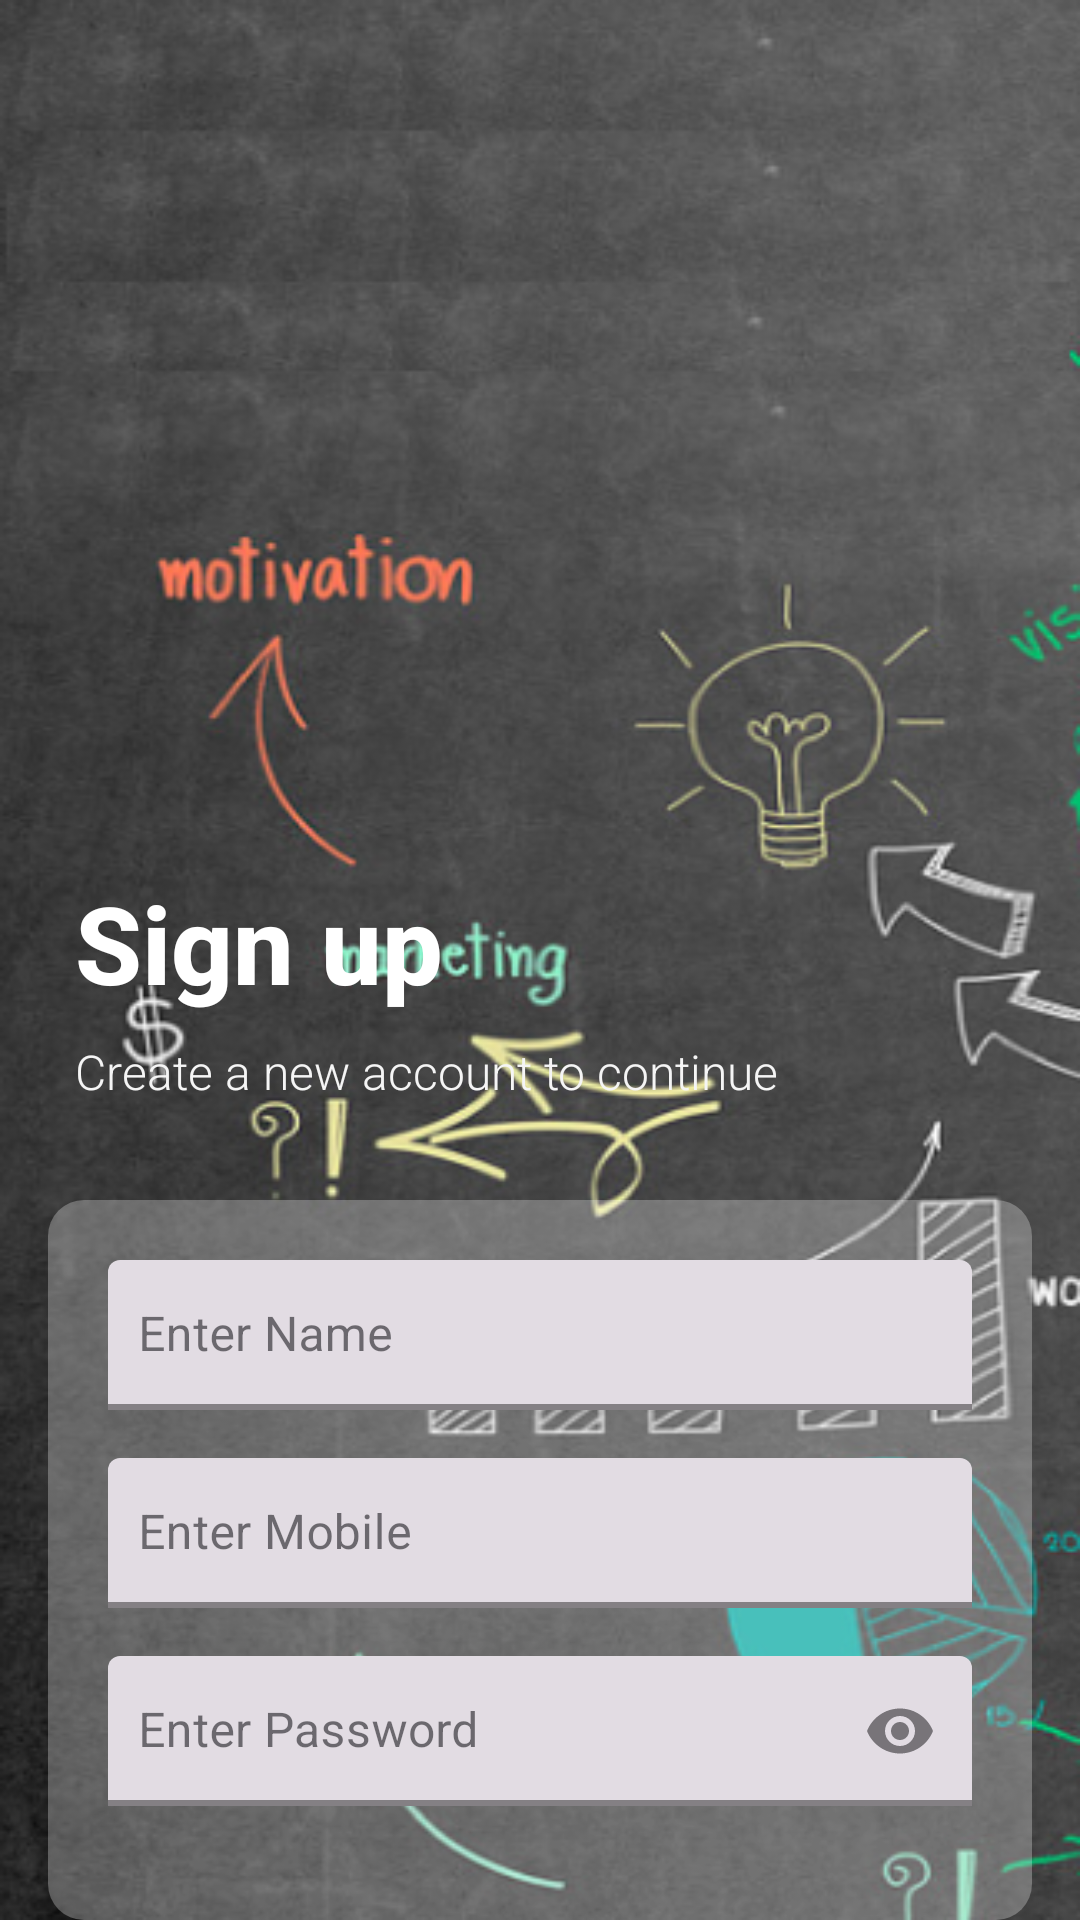

Here is an Android app screen rendered from its layout file. Give the layout XML and the strings, colors and styles it references.
<!-- AndroidManifest.xml: application theme Theme.Aarambh -->
<!-- res/layout/activity_sign_up.xml -->
<layout xmlns:android="http://schemas.android.com/apk/res/android"
    xmlns:app="http://schemas.android.com/apk/res-auto">

    <RelativeLayout
        android:id="@+id/main"
        android:layout_width="match_parent"
        android:layout_height="match_parent"
        android:background="@drawable/background">

        
        <TextView
            android:id="@+id/welcomeText"
            android:layout_width="wrap_content"
            android:layout_height="wrap_content"
            android:layout_marginStart="25dp"
            android:layout_marginTop="290dp"
            android:fontFamily="sans-serif-medium"
            android:text="Sign up"
            android:textColor="@color/white"
            android:textSize="36sp"
            android:textStyle="bold" />

        
        <TextView
            android:id="@+id/subHeadingText"
            android:layout_width="wrap_content"
            android:layout_height="wrap_content"
            android:layout_below="@id/welcomeText"
            android:layout_marginStart="25dp"
            android:layout_marginTop="8dp"
            android:fontFamily="sans-serif-light"
            android:text="Create a new account to continue"
            android:textColor="@color/tc"
            android:textSize="16sp" />

        
        <LinearLayout
            android:id="@+id/llt1"
            android:layout_width="match_parent"
            android:layout_height="wrap_content"
            android:layout_marginHorizontal="16dp"
            android:layout_marginTop="32dp"
            android:layout_below="@id/subHeadingText"
            android:background="@drawable/layout_background"
            android:orientation="vertical"
            android:padding="20dp"
            android:elevation="10dp">

            
            <com.google.android.material.textfield.TextInputLayout
                android:id="@+id/nameInputLayout"
                style="@style/Widget.MaterialComponents.TextInputLayout.FilledBox.Dense"
                android:layout_width="match_parent"
                android:layout_height="wrap_content"
                android:hint="Enter Name"
                app:boxStrokeColor="@color/tcolor"
                app:boxStrokeWidth="2dp">

                <com.google.android.material.textfield.TextInputEditText
                    android:id="@+id/nameInput"
                    android:layout_width="match_parent"
                    android:layout_height="50dp"
                    android:fontFamily="sans-serif"
                    android:inputType="text"
                    android:padding="10dp"
                    android:textColor="@color/black"
                    android:textColorHint="@color/gray" />
            </com.google.android.material.textfield.TextInputLayout>

            
            <com.google.android.material.textfield.TextInputLayout
                android:id="@+id/mobileInputLayout"
                style="@style/Widget.MaterialComponents.TextInputLayout.FilledBox.Dense"
                android:layout_width="match_parent"
                android:layout_height="wrap_content"
                android:layout_marginTop="16dp"
                android:hint="Enter Mobile"
                app:boxStrokeColor="@color/tcolor"
                app:boxStrokeWidth="2dp">

                <com.google.android.material.textfield.TextInputEditText
                    android:id="@+id/mobileInput"
                    android:layout_width="match_parent"
                    android:layout_height="50dp"
                    android:fontFamily="sans-serif"
                    android:inputType="phone"
                    android:padding="10dp"
                    android:textColor="@color/black"
                    android:textColorHint="@color/gray" />
            </com.google.android.material.textfield.TextInputLayout>

            
            <com.google.android.material.textfield.TextInputLayout
                android:id="@+id/passwordInputLayout"
                style="@style/Widget.MaterialComponents.TextInputLayout.FilledBox.Dense"
                android:layout_width="match_parent"
                android:layout_height="wrap_content"
                android:layout_marginTop="16dp"
                android:hint="Enter Password"
                app:boxStrokeColor="@color/tcolor"
                app:boxStrokeWidth="2dp"
                app:endIconMode="password_toggle">

                <com.google.android.material.textfield.TextInputEditText
                    android:id="@+id/passwordInput"
                    android:layout_width="match_parent"
                    android:layout_height="50dp"
                    android:fontFamily="sans-serif"
                    android:inputType="textPassword"
                    android:padding="10dp"
                    android:textColor="@color/black"
                    android:textColorHint="@color/gray" />
            </com.google.android.material.textfield.TextInputLayout>

            
            <androidx.appcompat.widget.AppCompatButton
                android:id="@+id/continueButton"
                android:layout_width="match_parent"
                android:layout_height="50dp"
                android:layout_marginTop="24dp"
                android:background="@drawable/rounded_button"
                android:text="Agree and Continue"
                android:textColor="@color/white"
                android:textStyle="bold"
                android:fontFamily="sans-serif-medium" />
        </LinearLayout>

        
        <LinearLayout
            android:id="@+id/bottomTextLayout"
            android:layout_width="wrap_content"
            android:layout_height="wrap_content"
            android:layout_below="@id/llt1"
            android:layout_centerHorizontal="true"
            android:layout_marginTop="16dp"
            android:orientation="horizontal">

            <TextView
                android:id="@+id/signUpText1"
                android:layout_width="wrap_content"
                android:layout_height="wrap_content"
                android:fontFamily="sans-serif-light"
                android:text="Already have an account?"
                android:textColor="@color/tc"
                android:textSize="14sp" />

            <TextView
                android:id="@+id/loginText2"
                android:layout_width="wrap_content"
                android:layout_height="wrap_content"
                android:layout_marginStart="8dp"
                android:fontFamily="sans-serif-medium"
                android:text="Log in"
                android:textColor="@color/white"
                android:textSize="14sp"
                android:textStyle="bold" />
        </LinearLayout>

    </RelativeLayout>

</layout>
<!-- resources referenced by this layout -->
<resources>
  <color name="black">#FF000000</color>
  <color name="gray">#808080</color>
  <color name="tc">#F5F5F5</color>
  <color name="tcolor">#01C38E</color>
  <color name="white">#FFFFFFFF</color>
  <!-- drawable background: png bitmap (drawable, 280570 bytes) -->
  <!-- drawable layout_background (drawable) -->
  <?xml version="1.0" encoding="utf-8"?>
  <shape xmlns:android="http://schemas.android.com/apk/res/android">
      <corners android:radius="12dp" />
      <solid android:color="#47FFFFFF" />
      <shadow android:color="#80000000" />
  </shape>
  <!-- drawable rounded_button (drawable) -->
  <?xml version="1.0" encoding="utf-8"?>
  <shape xmlns:android="http://schemas.android.com/apk/res/android">
      <corners android:radius="25dp" />
      <solid android:color="@color/black" />
  </shape>
  <style name="Theme.Aarambh" parent="Base.Theme.Aarambh" />
  <style name="Base.Theme.Aarambh" parent="Theme.Material3.DayNight.NoActionBar">
          
          <item name="colorPrimary">@color/black</item>
      </style>
</resources>
